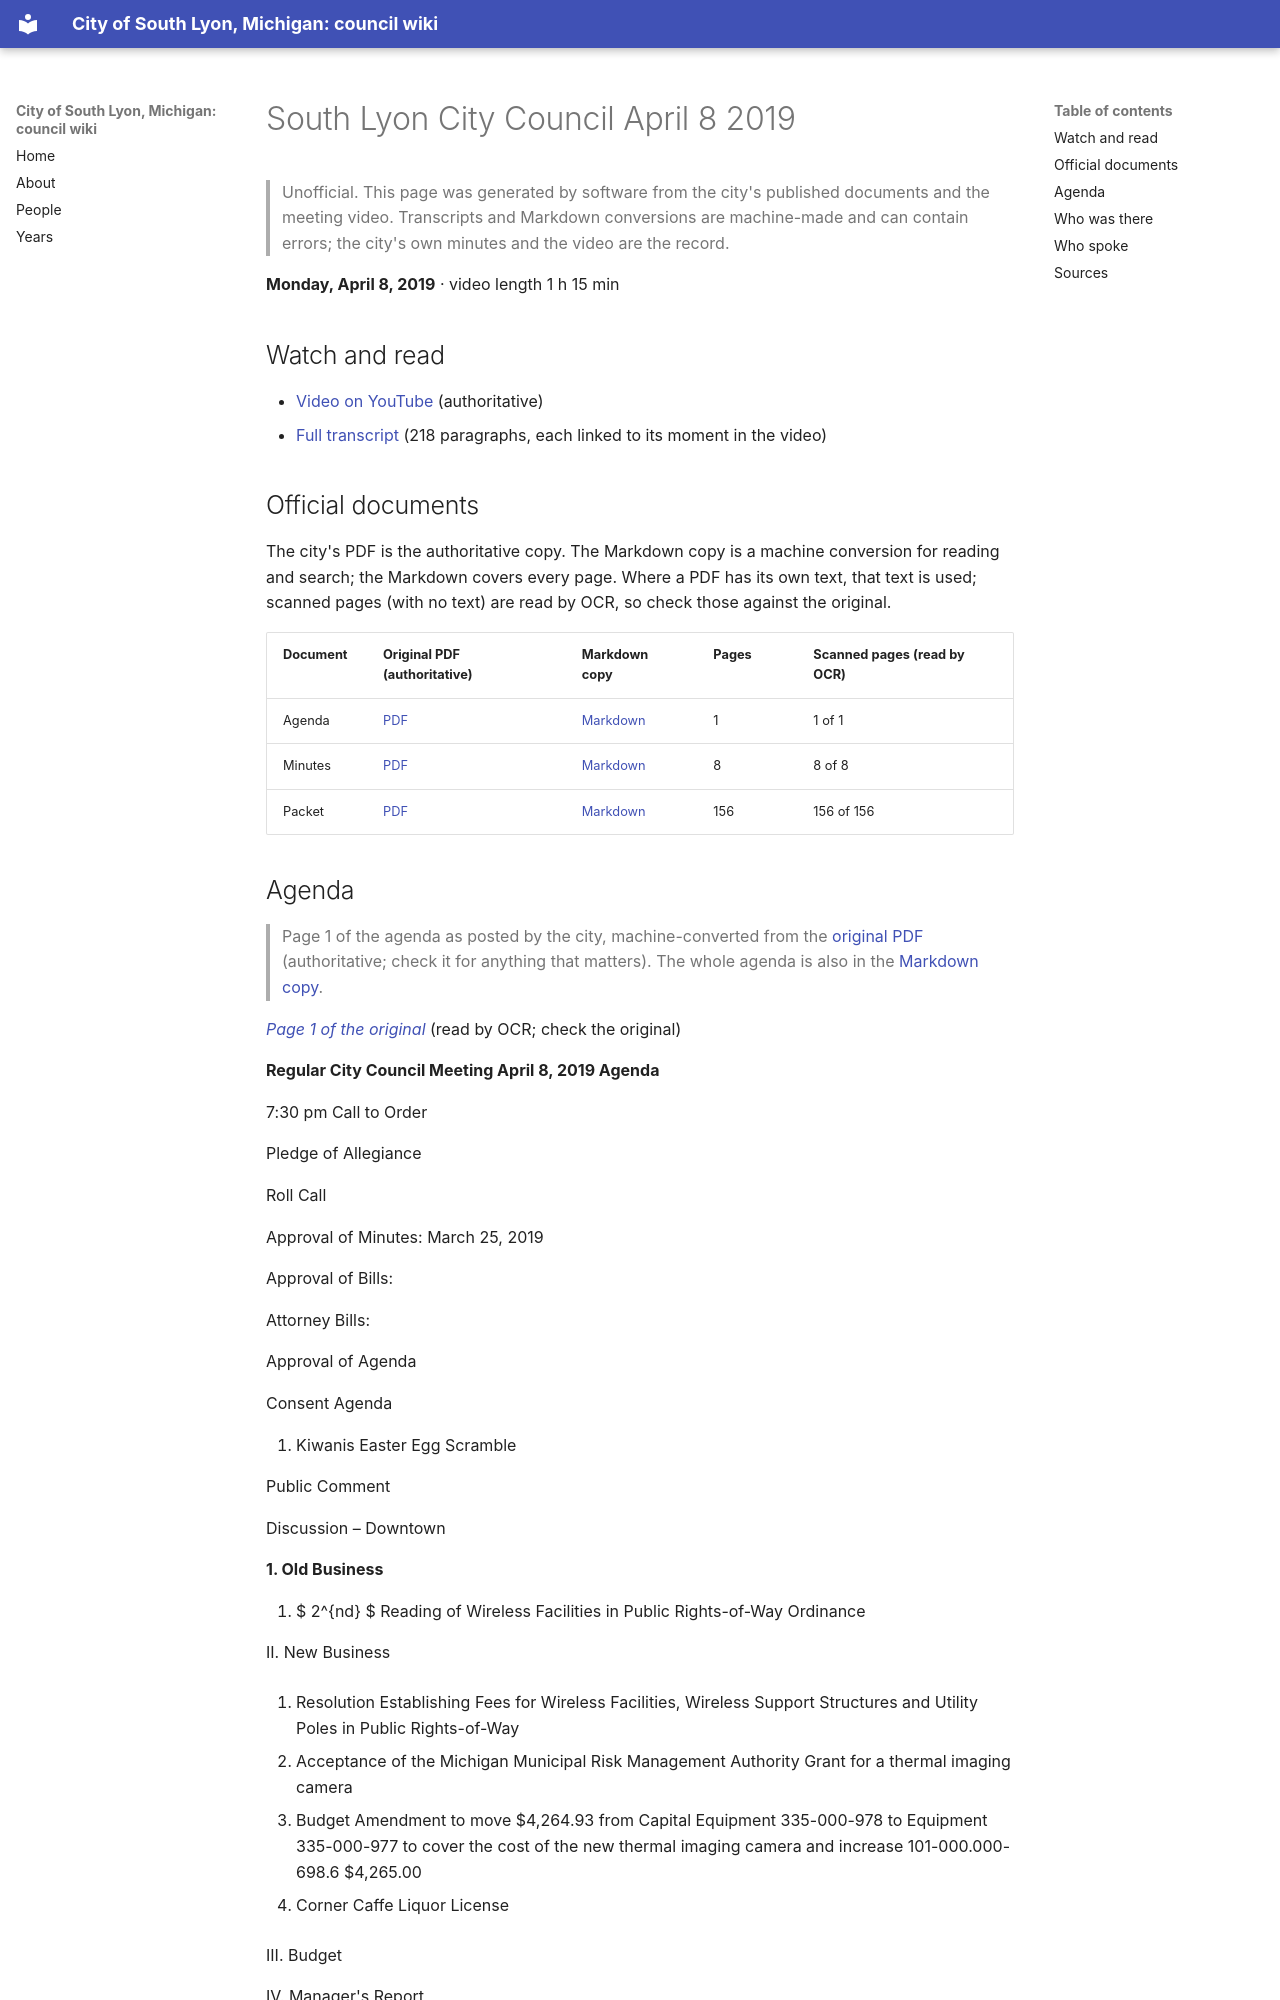

repository: RyanMathewson/city-of-south-lyon-mi-council-wiki · page: meetings/2019/2019-04-08/index.html · generator: mkdocs

---
title: "South Lyon City  Council April 8 2019"
meeting_date: "2019-04-08"
video_url: "https://www.youtube.com/watch?v=9_8RwyaY094"
source_listing: "https://www.southlyonmi.org/government/city_council/city_council_minutes_and_agendas.php"
---


# South Lyon City  Council April 8 2019

> Unofficial. This page was generated by software from the city's published documents and the meeting video. Transcripts and Markdown conversions are machine-made and can contain errors; the city's own minutes and the video are the record.

**Monday, April 8, 2019** · video length 1 h 15 min

## Watch and read

- [Video on YouTube](https://www.youtube.com/watch?v=9_8RwyaY094) (authoritative)
- [Full transcript](../../transcripts/2019/2019-04-08.md) (218 paragraphs, each linked to its moment in the video)

## Official documents

The city's PDF is the authoritative copy. The Markdown copy is a machine conversion for reading and search; the Markdown covers every page. Where a PDF has its own text, that text is used; scanned pages (with no text) are read by OCR, so check those against the original.

| Document | Original PDF (authoritative) | Markdown copy | Pages | Scanned pages (read by OCR) |
|---|---|---|---|---|
| Agenda | [PDF](https://www.southlyonmi.org/4-8-19%20Agenda.pdf?t=202108310733140) | [Markdown](../../documents/2019/2019-04-08/agenda.md) | 1 | 1 of 1 |
| Minutes | [PDF](https://www.southlyonmi.org/4-08-19%20CM%20approved.pdf?t=202108310733140) | [Markdown](../../documents/2019/2019-04-08/minutes.md) | 8 | 8 of 8 |
| Packet | [PDF](https://www.southlyonmi.org/4-8-19%20Council%20Packet%20-%20online%20only.pdf?t=202108310733140) | [Markdown](../../documents/2019/2019-04-08/packet.md) | 156 | 156 of 156 |
